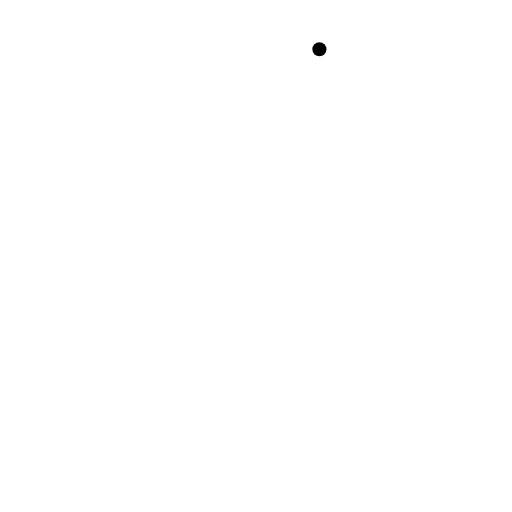
t = 0.00 s
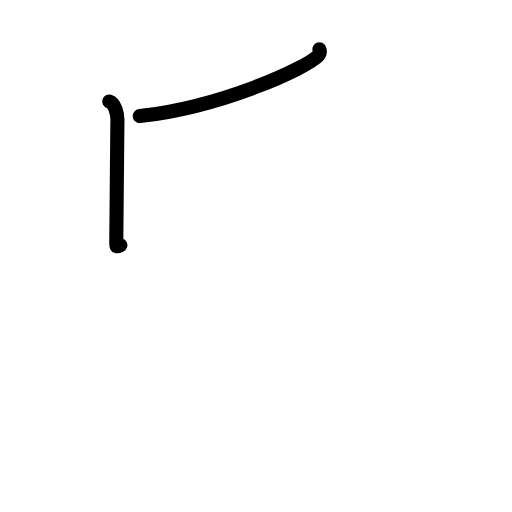
t = 1.42 s
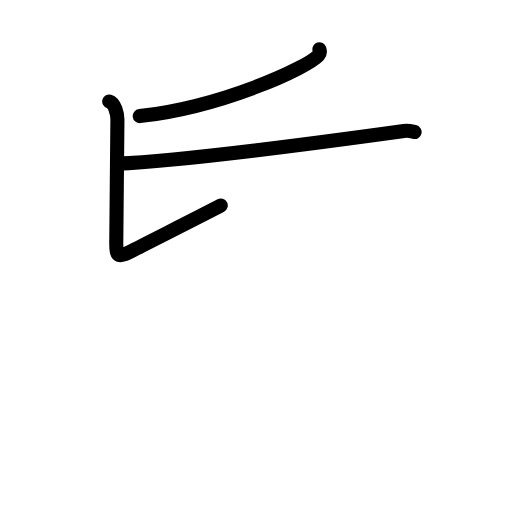
t = 2.75 s
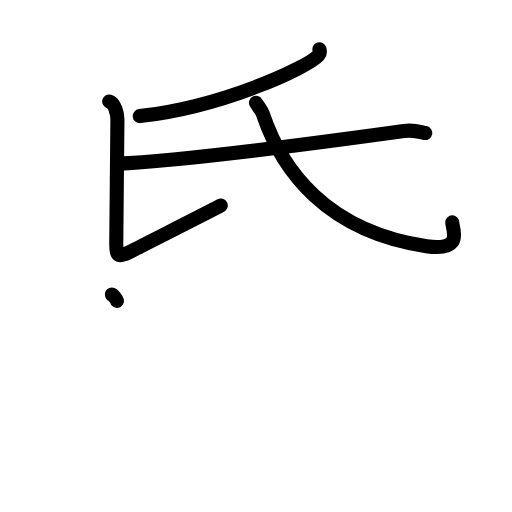
t = 4.25 s
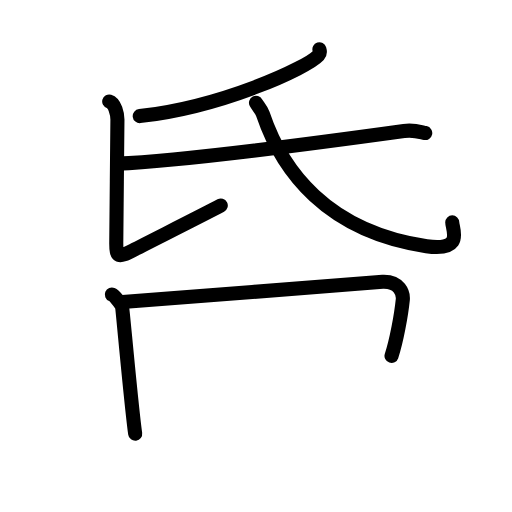
t = 5.63 s
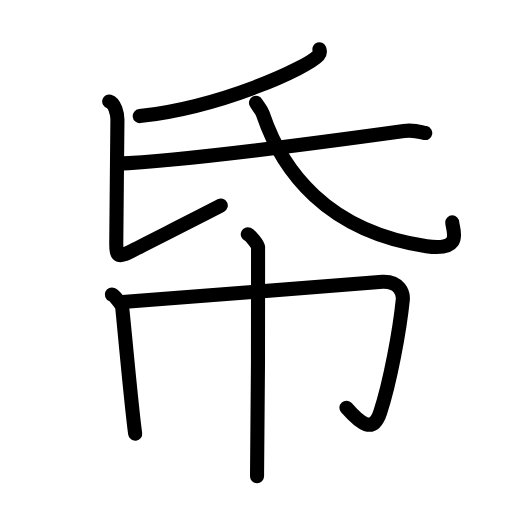
t = 7.00 s

The animated SVG that drew these frames (rendered in a browser with its animation timeline set to each time). Animation: 24 SMIL elements (animate=24); one cycle of 7.00 s.

<?xml version="1.0" encoding="UTF-8"?>
<!--
AniKanjiVG is licensed by CC-BY-SA Paul C. Sommerhoff (https://bitbucket.org/sommerhoff/anikanjivg).
AniKanjiVG uses KanjiVG which is licensed by CC-BY-SA Ulrich Apel (http://kanjivg.tagaini.net).
See also http://creativecommons.org/licenses/by-sa/3.0/
-->
<svg xmlns:kvg='http://kanjivg.tagaini.net' xmlns='http://www.w3.org/2000/svg' width='109' height='109' viewBox='0 0 109 109' style='fill:none;stroke:#000000;stroke-width:3;stroke-linecap:round;stroke-linejoin:round;' id="kvg:kanji_05e0b"><g id="kvg:05e0b" kvg:element="帋"><g id="kvg:05e0b-g1" kvg:element="氏" kvg:position="top"><path id="kvg:05e0b-s1" kvg:type="㇒" d="M68,10.5c0.1,0.32,0.21,0.82-0.2,1.28c-2.46,2.7-20.55,10.97-38.05,12.94"><animate attributeName="d" begin="0.0s" dur="0.5s" from="M68,10.5C68,10.5,68,10.5,68,10.5" to="M68,10.5c0.1,0.32,0.21,0.82-0.2,1.28" />
<animate attributeName="d" begin="0.5s" dur="0.5s" from="M68,10.5c0.1,0.32,0.21,0.82-0.2,1.28c0,0,0,0,0,0,0" to="M68,10.5c0.1,0.32,0.21,0.82-0.2,1.28c-2.46,2.7-20.55,10.97-38.05,12.94" />
</path>
<path id="kvg:05e0b-s2" kvg:type="㇙" d="M23.25,21.61C24.5,21.98,25,24.34,25,25.45s-0.25,24.66-0.25,26.38c0,2.92,0.41,3.07,3.5,1.48c4.5-2.31,15-7.56,18.75-9.55"><animate attributeName="d" begin="1.0s" dur="0.3333333333333333s" from="M23.25,21.61C23.25,21.61,23.25,21.61,23.25,21.61" to="M23.25,21.61C24.5,21.98,25,24.34,25,25.45s-0.25,24.66-0.25,26.38" />
<animate attributeName="d" begin="1.3333333333333333s" dur="0.3333333333333333s" from="M23.25,21.61C24.5,21.98,25,24.34,25,25.45s-0.25,24.66-0.25,26.38c0,0,0,0,0,0,0" to="M23.25,21.61C24.5,21.98,25,24.34,25,25.45s-0.25,24.66-0.25,26.38c0,2.92,0.41,3.07,3.5,1.48" />
<animate attributeName="d" begin="1.6666666666666665s" dur="0.3333333333333333s" from="M23.25,21.61C24.5,21.98,25,24.34,25,25.45s-0.25,24.66-0.25,26.38c0,2.92,0.41,3.07,3.5,1.48c0,0,0,0,0,0,0" to="M23.25,21.61C24.5,21.98,25,24.34,25,25.45s-0.25,24.66-0.25,26.38c0,2.92,0.41,3.07,3.5,1.48c4.5-2.31,15-7.56,18.75-9.55" />
<animate attributeName="d" begin="0s" dur="1.0s" from="M-100,-100" to="M-100,-100" />
</path>
<path id="kvg:05e0b-s3" kvg:type="㇐" d="M25.02,34.83c13.48-0.5,43.82-4.57,60.98-6.94c2.14-0.3,3.46,0.21,4.53,0.43"><animate attributeName="d" begin="2.0s" dur="0.5s" from="M25.02,34.83C25.02,34.83,25.02,34.83,25.02,34.83" to="M25.02,34.83c13.48-0.5,43.82-4.57,60.98-6.94" />
<animate attributeName="d" begin="2.5s" dur="0.5s" from="M25.02,34.83c13.48-0.5,43.82-4.57,60.98-6.94c0,0,0,0,0,0,0" to="M25.02,34.83c13.48-0.5,43.82-4.57,60.98-6.94c2.14-0.3,3.46,0.21,4.53,0.43" />
<animate attributeName="d" begin="0s" dur="2.0s" from="M-100,-100" to="M-100,-100" />
</path>
<path id="kvg:05e0b-s4" kvg:type="㇂" d="M54.5,21.87c0.37,0.7,1.11,1.38,1.46,2.41C60,36.25,69.5,49.25,90.8,52.42c8.1,1.2,5.48-3.66,5.48-5.08"><animate attributeName="d" begin="3.0s" dur="0.3333333333333333s" from="M54.5,21.87C54.5,21.87,54.5,21.87,54.5,21.87" to="M54.5,21.87c0.37,0.7,1.11,1.38,1.46,2.41" />
<animate attributeName="d" begin="3.3333333333333335s" dur="0.3333333333333333s" from="M54.5,21.87c0.37,0.7,1.11,1.38,1.46,2.41c0,0,0,0,0,0,0" to="M54.5,21.87c0.37,0.7,1.11,1.38,1.46,2.41C60,36.25,69.5,49.25,90.8,52.42" />
<animate attributeName="d" begin="3.6666666666666665s" dur="0.3333333333333333s" from="M54.5,21.87c0.37,0.7,1.11,1.38,1.46,2.41C60,36.25,69.5,49.25,90.8,52.42c0,0,0,0,0,0,0" to="M54.5,21.87c0.37,0.7,1.11,1.38,1.46,2.41C60,36.25,69.5,49.25,90.8,52.42c8.1,1.2,5.48-3.66,5.48-5.08" />
<animate attributeName="d" begin="0s" dur="3.0s" from="M-100,-100" to="M-100,-100" />
</path>
</g>
<g id="kvg:05e0b-g2" kvg:element="巾" kvg:position="bottom" kvg:radical="tradit"><path id="kvg:05e0b-s5" kvg:type="㇑" d="M23.81,62.7c0.66,0.28,2.06,2.13,2.19,2.7c0.13,0.57,2,21.59,2.78,26.93"><animate attributeName="d" begin="4.0s" dur="0.5s" from="M23.81,62.7C23.81,62.7,23.81,62.7,23.81,62.7" to="M23.81,62.7c0.66,0.28,2.06,2.13,2.19,2.7" />
<animate attributeName="d" begin="4.5s" dur="0.5s" from="M23.81,62.7c0.66,0.28,2.06,2.13,2.19,2.7c0,0,0,0,0,0,0" to="M23.81,62.7c0.66,0.28,2.06,2.13,2.19,2.7c0.13,0.57,2,21.59,2.78,26.93" />
<animate attributeName="d" begin="0s" dur="4.0s" from="M-100,-100" to="M-100,-100" />
</path>
<path id="kvg:05e0b-s6" kvg:type="㇆a" d="M26.09,64.3c4.14-0.2,52.28-4.19,55.37-4.31c3.63-0.14,4.42,2.51,4.29,3.81c-0.66,6.54-2.68,17.54-4.8,23.95c-1.53,4.61-4.2,2.5-7.2-0.95"><animate attributeName="d" begin="5.0s" dur="0.25s" from="M26.09,64.3C26.09,64.3,26.09,64.3,26.09,64.3" to="M26.09,64.3c4.14-0.2,52.28-4.19,55.37-4.31" />
<animate attributeName="d" begin="5.25s" dur="0.25s" from="M26.09,64.3c4.14-0.2,52.28-4.19,55.37-4.31c0,0,0,0,0,0,0" to="M26.09,64.3c4.14-0.2,52.28-4.19,55.37-4.31c3.63-0.14,4.42,2.51,4.29,3.81" />
<animate attributeName="d" begin="5.5s" dur="0.25s" from="M26.09,64.3c4.14-0.2,52.28-4.19,55.37-4.31c3.63-0.14,4.42,2.51,4.29,3.81c0,0,0,0,0,0,0" to="M26.09,64.3c4.14-0.2,52.28-4.19,55.37-4.31c3.63-0.14,4.42,2.51,4.29,3.81c-0.66,6.54-2.68,17.54-4.8,23.95" />
<animate attributeName="d" begin="5.75s" dur="0.25s" from="M26.09,64.3c4.14-0.2,52.28-4.19,55.37-4.31c3.63-0.14,4.42,2.51,4.29,3.81c-0.66,6.54-2.68,17.54-4.8,23.95c0,0,0,0,0,0,0" to="M26.09,64.3c4.14-0.2,52.28-4.19,55.37-4.31c3.63-0.14,4.42,2.51,4.29,3.81c-0.66,6.54-2.68,17.54-4.8,23.95c-1.53,4.61-4.2,2.5-7.2-0.95" />
<animate attributeName="d" begin="0s" dur="5.0s" from="M-100,-100" to="M-100,-100" />
</path>
<path id="kvg:05e0b-s7" kvg:type="㇑" d="M52.75,49.88c0.66,0.29,2.06,2.13,2.19,2.7c0.13,0.57-0.09,45.23-0.22,48.8"><animate attributeName="d" begin="6.0s" dur="0.5s" from="M52.75,49.88C52.75,49.88,52.75,49.88,52.75,49.88" to="M52.75,49.88c0.66,0.29,2.06,2.13,2.19,2.7" />
<animate attributeName="d" begin="6.5s" dur="0.5s" from="M52.75,49.88c0.66,0.29,2.06,2.13,2.19,2.7c0,0,0,0,0,0,0" to="M52.75,49.88c0.66,0.29,2.06,2.13,2.19,2.7c0.13,0.57-0.09,45.23-0.22,48.8" />
<animate attributeName="d" begin="0s" dur="6.0s" from="M-100,-100" to="M-100,-100" />
</path>
</g>
</g>
</svg>
